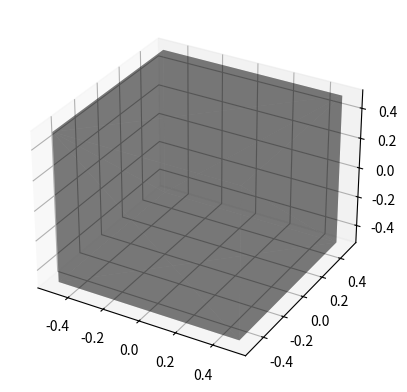

Write Python code to recreate this figure.
import matplotlib.pyplot as plt
import sys
import os
import numpy as np
from pprint import pprint
from mpl_toolkits.mplot3d.art3d import Poly3DCollection
#pykin_path = os.path.abspath(os.path.dirname(__file__)+"../")
#sys.path.append(pykin_path)


def plot_box(ax=None, size=np.ones(3), A2B=np.eye(4), ax_s=1,
             color="k", alpha=1.0):
    ax = plt.subplot(111, projection="3d")
    corners = np.array([
        [0, 0, 0],
        [0, 0, 1],
        [0, 1, 0],
        [0, 1, 1],
        [1, 0, 0],
        [1, 0, 1],
        [1, 1, 0],
        [1, 1, 1]
    ])
    corners = (corners - 0.5) * size
    PA = np.hstack(
        (corners, np.ones((len(corners), 1))))
    corners = np.dot(PA, A2B.T)[:, :3]

    p3c = Poly3DCollection(np.array([
        [corners[0], corners[1], corners[2]],
        [corners[1], corners[2], corners[3]],

        [corners[4], corners[5], corners[6]],
        [corners[5], corners[6], corners[7]],

        [corners[0], corners[1], corners[4]],
        [corners[1], corners[4], corners[5]],

        [corners[2], corners[6], corners[7]],
        [corners[2], corners[3], corners[7]],

        [corners[0], corners[4], corners[6]],
        [corners[0], corners[2], corners[6]],

        [corners[1], corners[5], corners[7]],
        [corners[1], corners[3], corners[7]],
    ]))
    p3c.set_alpha(alpha)
    p3c.set_facecolor(color)
    ax.add_collection3d(p3c)

    return ax


plot_box( size=[1, 1, 1],  alpha=0.3)

plt.show()
